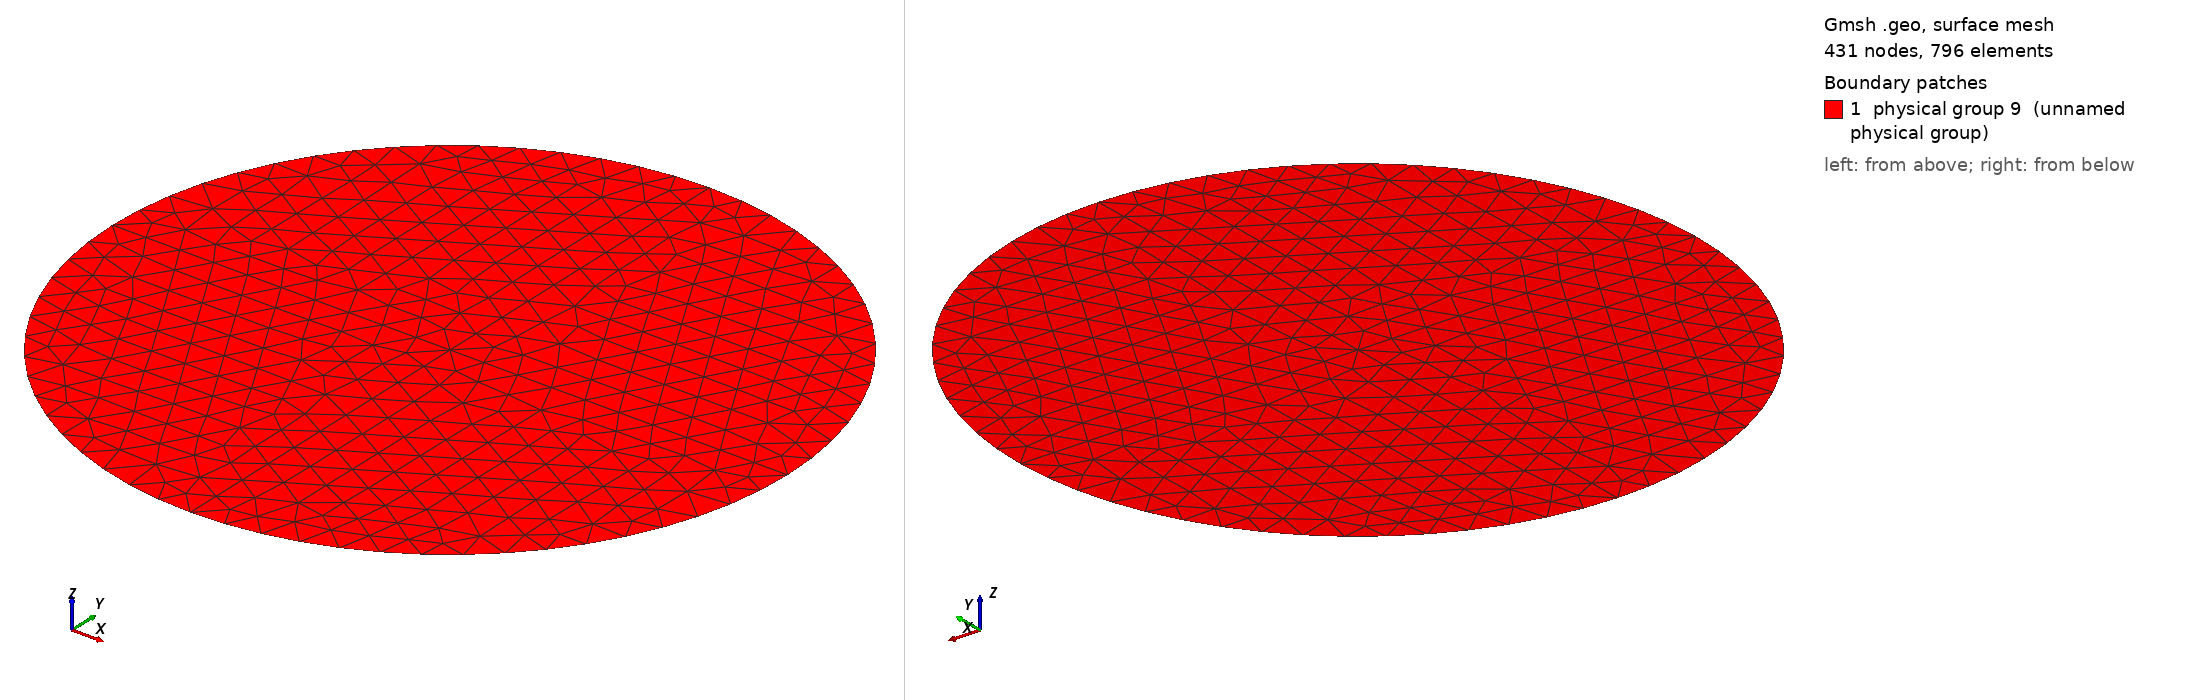

Gmsh geometry script, surface-meshed: 431 nodes, 796 surface elements. Boundary patches (legend numbers): 1 physical group 9 (unnamed physical group). Left view from above one corner, right view from below the opposite corner. Legend entries are the model's physical surfaces. The drawing asked Gmsh for element sizes between 1% and 20% of the model's largest extent; the script's own settings can give other sizes.

=== disk.geo (drawn) ===
Point(1) = {0, 0, 0, 0.1};
Point(2) = {-1, 0, 0, 0.1};
Point(3) = {1, 0, 0, 0.1};
Point(4) = {0, 1, 0, 0.1};
Point(5) = {0, -1, 0, 0.1};
Line(1) = {1, 3};
Line(2) = {1, 2};
Line(3) = {1, 4};
Line(4) = {1, 5};
Circle(5) = {3, 1, 4};
Circle(6) = {4, 1, 2};
Circle(7) = {2, 1, 5};
Circle(8) = {5, 1, 3};
Curve Loop(1) = {3, -5, -1};
Plane Surface(1) = {1};
Curve Loop(2) = {3, 6, -2};
Plane Surface(2) = {2};
Curve Loop(3) = {4, -7, -2};
Plane Surface(3) = {3};
Curve Loop(4) = {1, -8, -4};
Plane Surface(4) = {4};
Physical Surface(9) = {2, 1, 4, 3};
//Recombine Surface "*";
